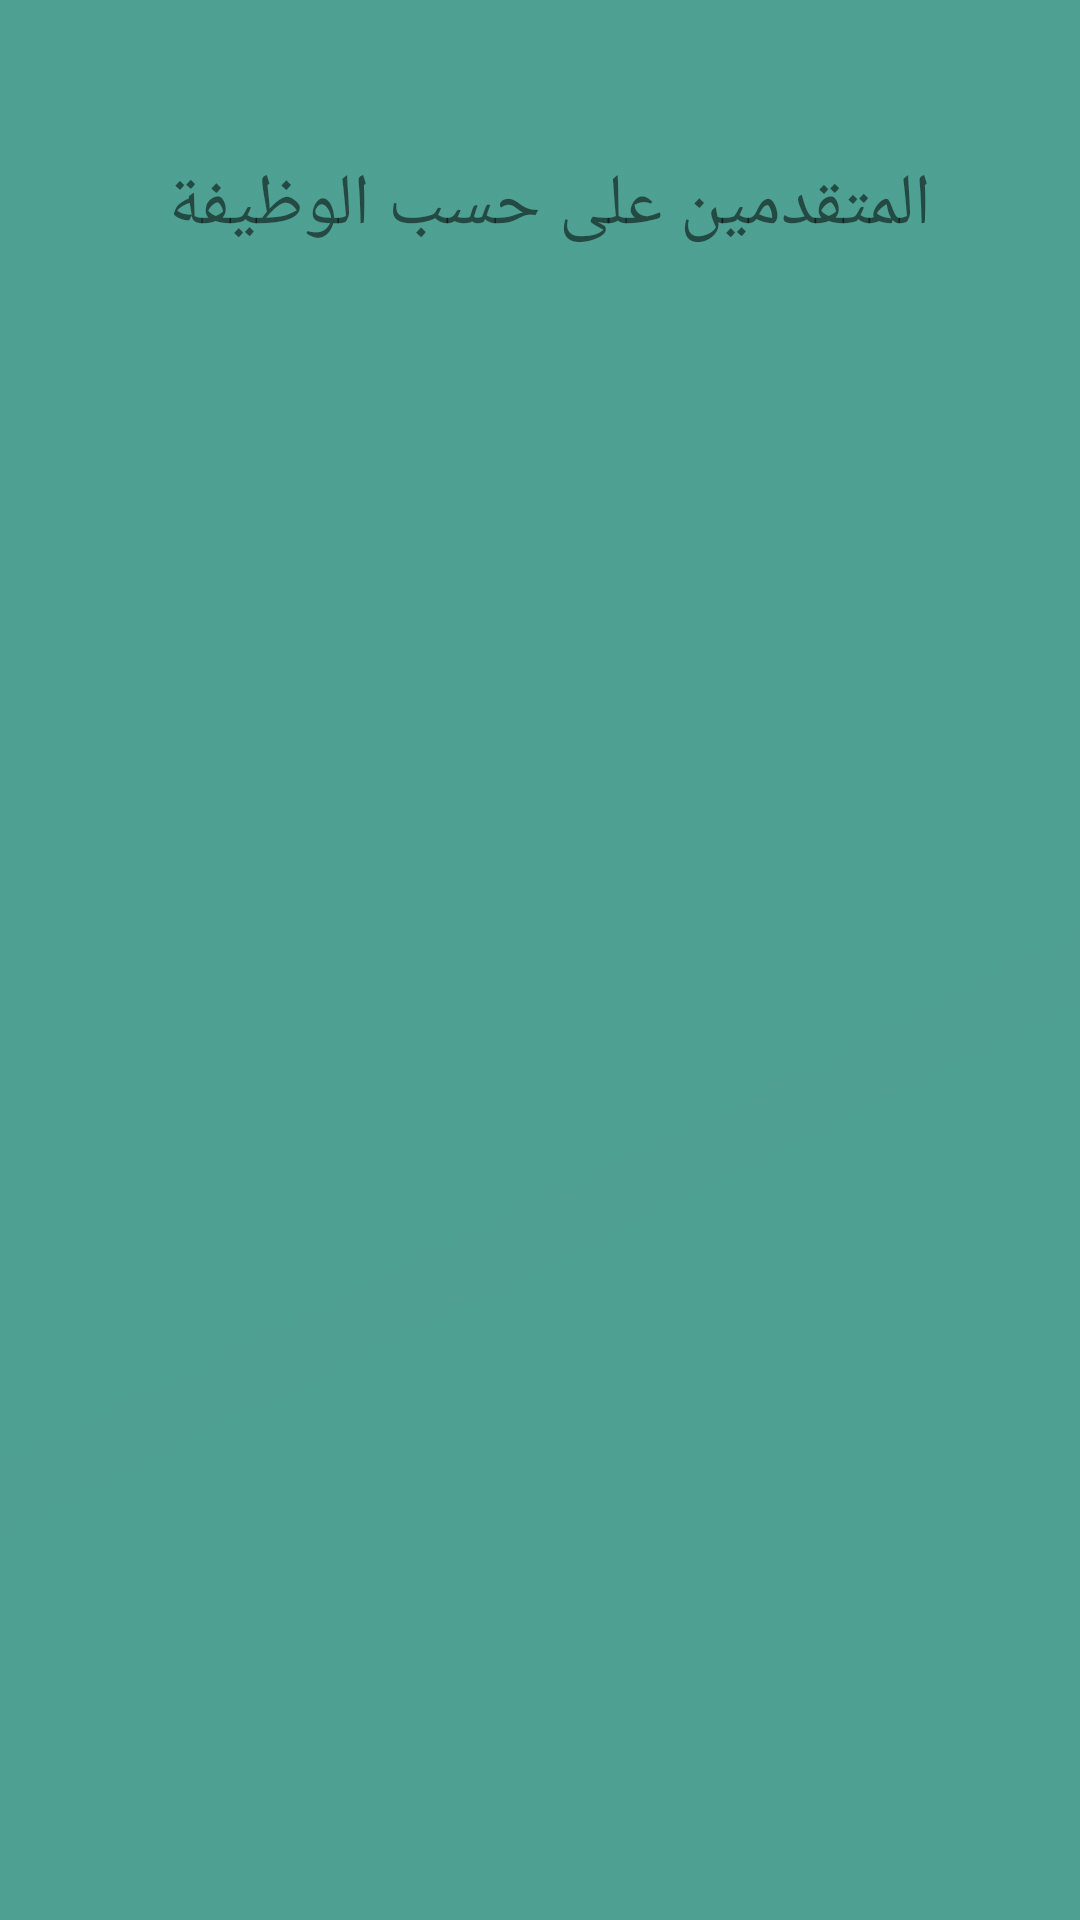

The Android layout XML behind this screen, and the referenced resources:
<!-- AndroidManifest.xml: application theme AppTheme -->
<!-- res/layout/activity_viewapplication.xml -->
<?xml version="1.0" encoding="utf-8"?>
<android.support.constraint.ConstraintLayout xmlns:android="http://schemas.android.com/apk/res/android"
    xmlns:app="http://schemas.android.com/apk/res-auto"
    xmlns:tools="http://schemas.android.com/tools"
    android:layout_width="match_parent"
    android:layout_height="match_parent"
    android:background="@drawable/qq"
    tools:context="com.example.hp.hireme.viewapplication">

    <TextView
        android:id="@+id/textView6"
        android:layout_width="282dp"
        android:layout_height="40dp"
        android:text="المتقدمين على حسب الوظيفة "
        android:textAlignment="center"
        android:textSize="24sp"
        app:layout_constraintTop_toTopOf="parent"
        android:layout_marginTop="52dp"
        android:layout_marginLeft="8dp"
        app:layout_constraintLeft_toLeftOf="parent"
        android:layout_marginRight="8dp"
        app:layout_constraintRight_toRightOf="parent" />

    <ListView
        android:id="@+id/lisapp"
        android:layout_width="324dp"
        android:layout_height="338dp"
        android:textDirection="rtl"
        android:layout_marginBottom="8dp"
        android:layout_marginLeft="8dp"
        android:layout_marginRight="8dp"
        android:layout_marginTop="8dp"
        app:layout_constraintBottom_toBottomOf="parent"
        app:layout_constraintLeft_toLeftOf="parent"
        app:layout_constraintRight_toRightOf="parent"
        app:layout_constraintTop_toBottomOf="@+id/textView6"
        app:layout_constraintVertical_bias="0.095"
        tools:layout_constraintBottom_creator="1"
        tools:layout_constraintLeft_creator="1"
        tools:layout_constraintTop_creator="1" />
</android.support.constraint.ConstraintLayout>
<!-- resources referenced by this layout -->
<resources>
  <!-- drawable qq: png bitmap (drawable, 7163 bytes) -->
  <style name="AppTheme" parent="Theme.AppCompat.Light.DarkActionBar">
          
          <item name="colorPrimary">@color/colorPrimary</item>
          <item name="colorPrimaryDark">@color/colorPrimaryDark</item>
          <item name="colorAccent">@color/colorAccent</item>
  
      </style>
  <color name="colorPrimary">#9fd0d4</color>
  <color name="colorPrimaryDark">#9fd0d4</color>
  <color name="colorAccent">#FF4081</color>
</resources>
